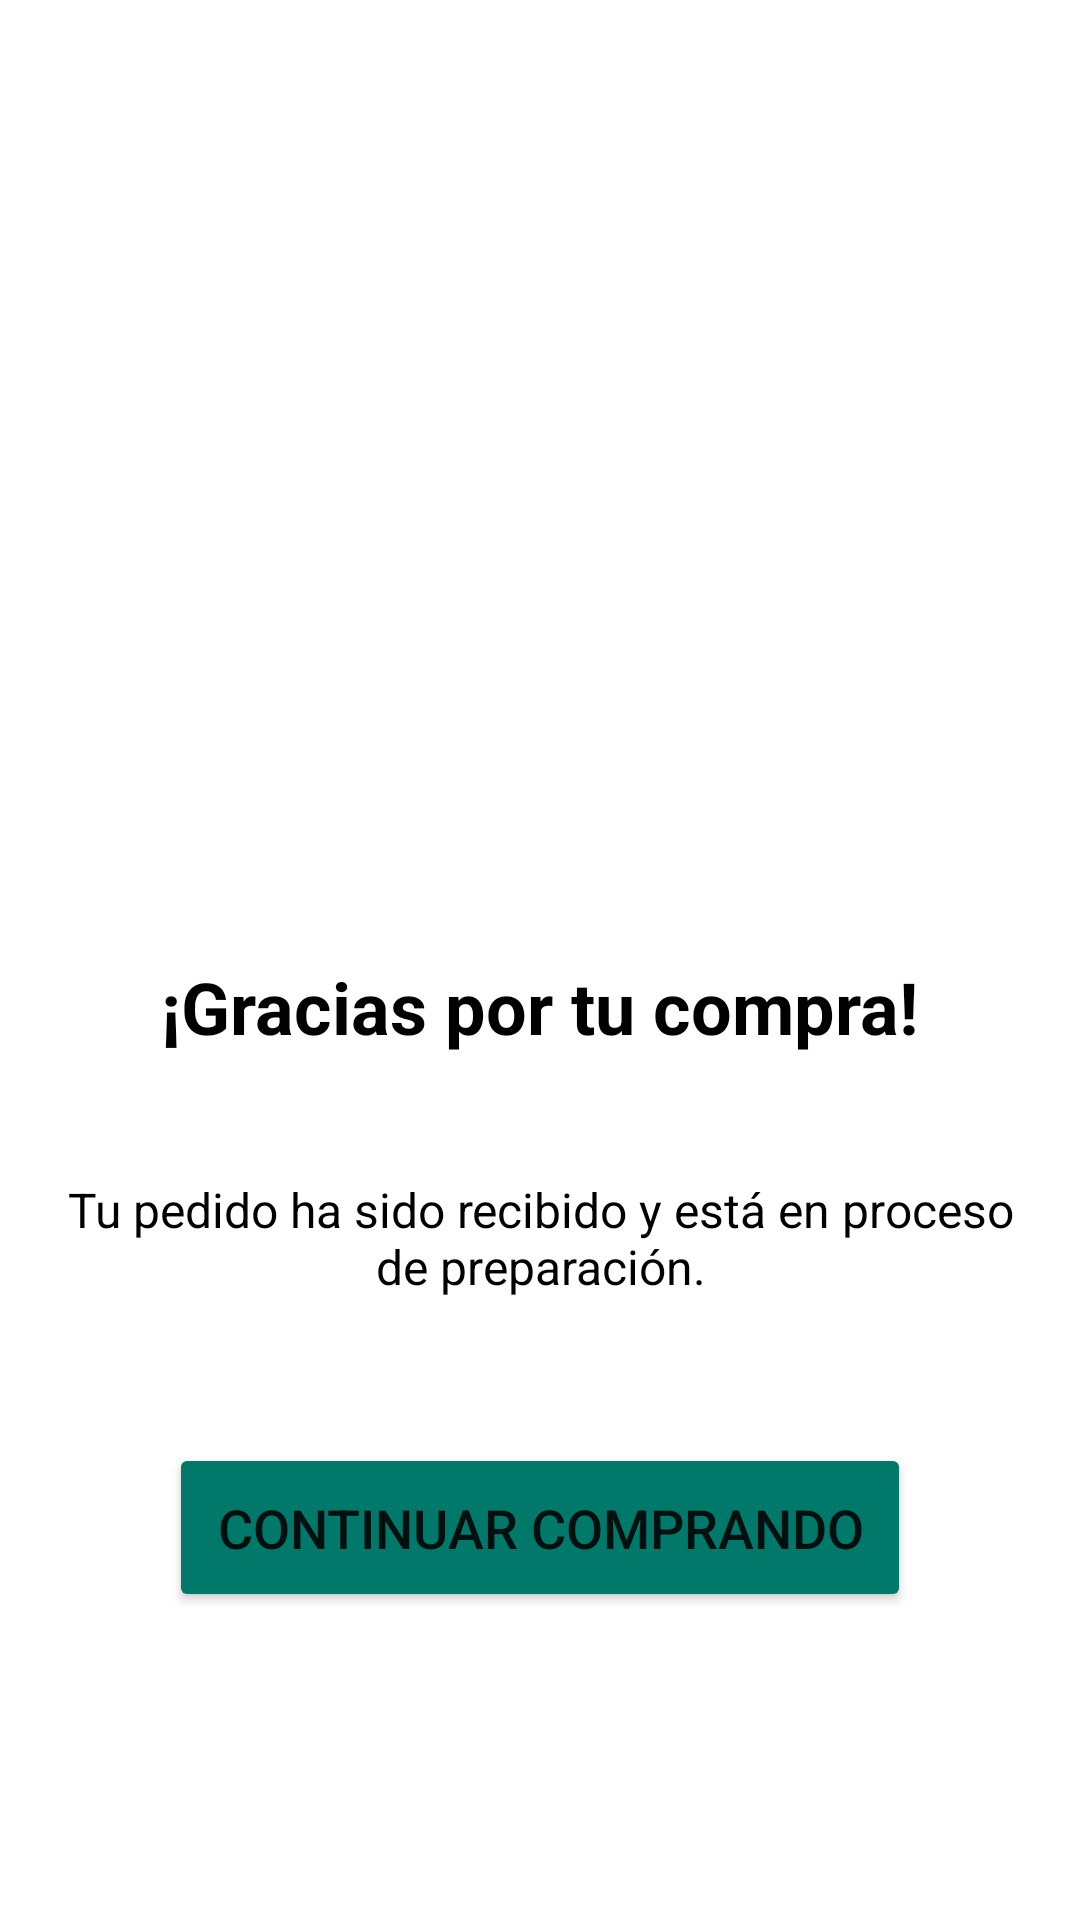

Reconstruct the res/layout file that produces this screen, plus the resources it refers to.
<!-- AndroidManifest.xml: application theme Theme.MyApplication -->
<!-- res/layout/activity_thank_you.xml -->
<?xml version="1.0" encoding="utf-8"?>
<LinearLayout xmlns:android="http://schemas.android.com/apk/res/android"
    xmlns:app="http://schemas.android.com/apk/res-auto"
    xmlns:tools="http://schemas.android.com/tools"
    android:layout_width="match_parent"
    android:layout_height="match_parent"
    android:background="@color/white"
    android:gravity="center"
    android:orientation="vertical"
    android:padding="16dp"
    tools:context=".ThankYouActivity">

    <ImageView
        android:id="@+id/imageViewThankYou"
        android:layout_width="122dp"
        android:layout_height="193dp"
        android:layout_marginBottom="24dp"

        android:src="@drawable/check" />

    <TextView
        android:id="@+id/textViewThankYouMessage"
        android:layout_width="wrap_content"
        android:layout_height="57dp"
        android:layout_marginBottom="16dp"
        android:text="¡Gracias por tu compra!"
        android:textColor="@color/black"
        android:textSize="24sp"
        android:textStyle="bold" />

    <TextView
        android:id="@+id/textViewOrderSummary"
        android:layout_width="wrap_content"
        android:layout_height="wrap_content"
        android:layout_marginBottom="32dp"
        android:gravity="center"
        android:text="Tu pedido ha sido recibido y está en proceso de preparación."
        android:textColor="@color/black"
        android:textSize="16sp" />

    <Button
        android:id="@+id/buttonContinueShopping"
        android:layout_width="wrap_content"
        android:layout_height="wrap_content"
        android:layout_marginTop="16dp"
        android:backgroundTint="@color/green"
        android:padding="16dp"
        android:text="Continuar Comprando"
        android:textSize="18sp"
        app:cornerRadius="20dp" />

</LinearLayout>
<!-- resources referenced by this layout -->
<resources>
  <color name="black">#FF000000</color>
  <color name="green">#00796B</color>
  <color name="white">#FFFFFFFF</color>
  <style name="Theme.MyApplication" parent="Theme.MaterialComponents.DayNight.NoActionBar">
          <item name="colorPrimary">@color/black</item>
          <item name="colorPrimaryDark">@color/green</item>
          <item name="colorAccent">@color/green</item>
      </style>
</resources>
